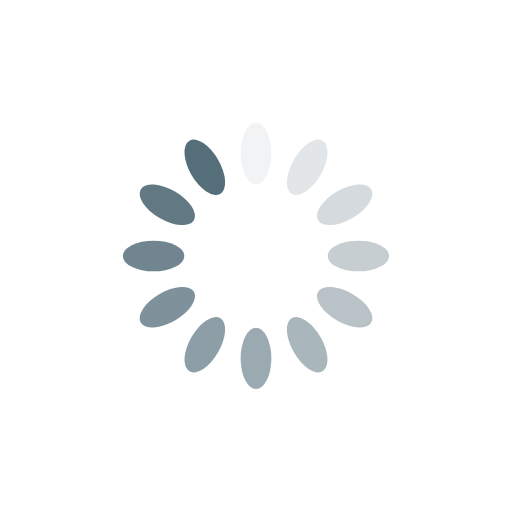
t = 0.00 s
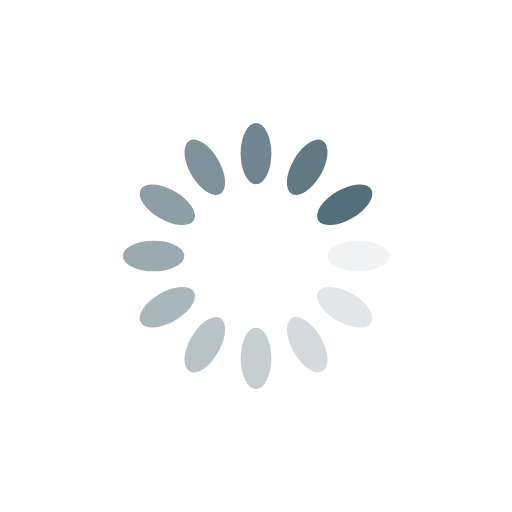
t = 0.25 s
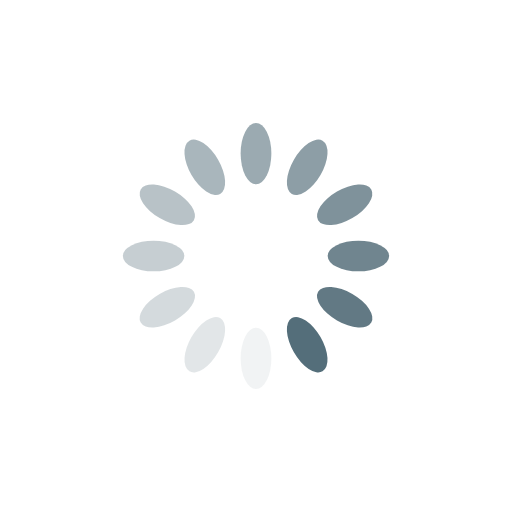
t = 0.50 s
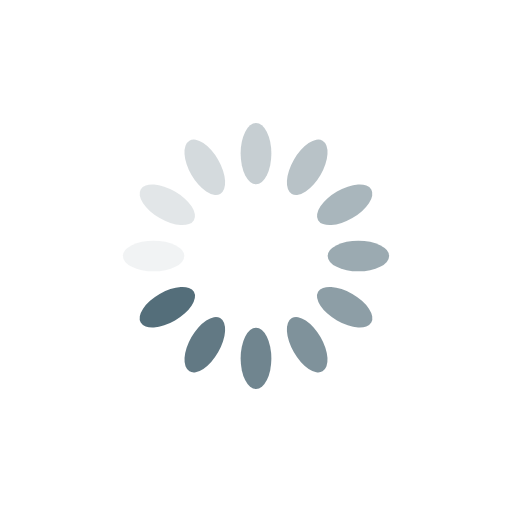
t = 0.75 s

The animated SVG that drew these frames (rendered in a browser with its animation timeline set to each time). Animation: 12 SMIL elements (animate=12); one cycle of 1.00 s, repeats indefinitely.

<?xml version="1.0" encoding="utf-8"?>
<svg xmlns="http://www.w3.org/2000/svg" xmlns:xlink="http://www.w3.org/1999/xlink" style="margin: auto; background: none; display: block; shape-rendering: auto;" width="200px" height="200px" viewBox="0 0 100 100" preserveAspectRatio="xMidYMid">
<g transform="rotate(0 50 50)">
  <rect x="47" y="24" rx="3" ry="6" width="6" height="12" fill="#546e7a">
    <animate attributeName="opacity" values="1;0" keyTimes="0;1" dur="1s" begin="-0.9166666666666666s" repeatCount="indefinite"></animate>
  </rect>
</g><g transform="rotate(30 50 50)">
  <rect x="47" y="24" rx="3" ry="6" width="6" height="12" fill="#546e7a">
    <animate attributeName="opacity" values="1;0" keyTimes="0;1" dur="1s" begin="-0.8333333333333334s" repeatCount="indefinite"></animate>
  </rect>
</g><g transform="rotate(60 50 50)">
  <rect x="47" y="24" rx="3" ry="6" width="6" height="12" fill="#546e7a">
    <animate attributeName="opacity" values="1;0" keyTimes="0;1" dur="1s" begin="-0.75s" repeatCount="indefinite"></animate>
  </rect>
</g><g transform="rotate(90 50 50)">
  <rect x="47" y="24" rx="3" ry="6" width="6" height="12" fill="#546e7a">
    <animate attributeName="opacity" values="1;0" keyTimes="0;1" dur="1s" begin="-0.6666666666666666s" repeatCount="indefinite"></animate>
  </rect>
</g><g transform="rotate(120 50 50)">
  <rect x="47" y="24" rx="3" ry="6" width="6" height="12" fill="#546e7a">
    <animate attributeName="opacity" values="1;0" keyTimes="0;1" dur="1s" begin="-0.5833333333333334s" repeatCount="indefinite"></animate>
  </rect>
</g><g transform="rotate(150 50 50)">
  <rect x="47" y="24" rx="3" ry="6" width="6" height="12" fill="#546e7a">
    <animate attributeName="opacity" values="1;0" keyTimes="0;1" dur="1s" begin="-0.5s" repeatCount="indefinite"></animate>
  </rect>
</g><g transform="rotate(180 50 50)">
  <rect x="47" y="24" rx="3" ry="6" width="6" height="12" fill="#546e7a">
    <animate attributeName="opacity" values="1;0" keyTimes="0;1" dur="1s" begin="-0.4166666666666667s" repeatCount="indefinite"></animate>
  </rect>
</g><g transform="rotate(210 50 50)">
  <rect x="47" y="24" rx="3" ry="6" width="6" height="12" fill="#546e7a">
    <animate attributeName="opacity" values="1;0" keyTimes="0;1" dur="1s" begin="-0.3333333333333333s" repeatCount="indefinite"></animate>
  </rect>
</g><g transform="rotate(240 50 50)">
  <rect x="47" y="24" rx="3" ry="6" width="6" height="12" fill="#546e7a">
    <animate attributeName="opacity" values="1;0" keyTimes="0;1" dur="1s" begin="-0.25s" repeatCount="indefinite"></animate>
  </rect>
</g><g transform="rotate(270 50 50)">
  <rect x="47" y="24" rx="3" ry="6" width="6" height="12" fill="#546e7a">
    <animate attributeName="opacity" values="1;0" keyTimes="0;1" dur="1s" begin="-0.16666666666666666s" repeatCount="indefinite"></animate>
  </rect>
</g><g transform="rotate(300 50 50)">
  <rect x="47" y="24" rx="3" ry="6" width="6" height="12" fill="#546e7a">
    <animate attributeName="opacity" values="1;0" keyTimes="0;1" dur="1s" begin="-0.08333333333333333s" repeatCount="indefinite"></animate>
  </rect>
</g><g transform="rotate(330 50 50)">
  <rect x="47" y="24" rx="3" ry="6" width="6" height="12" fill="#546e7a">
    <animate attributeName="opacity" values="1;0" keyTimes="0;1" dur="1s" begin="0s" repeatCount="indefinite"></animate>
  </rect>
</g>
<!-- [ldio] generated by https://loading.io/ --></svg>
